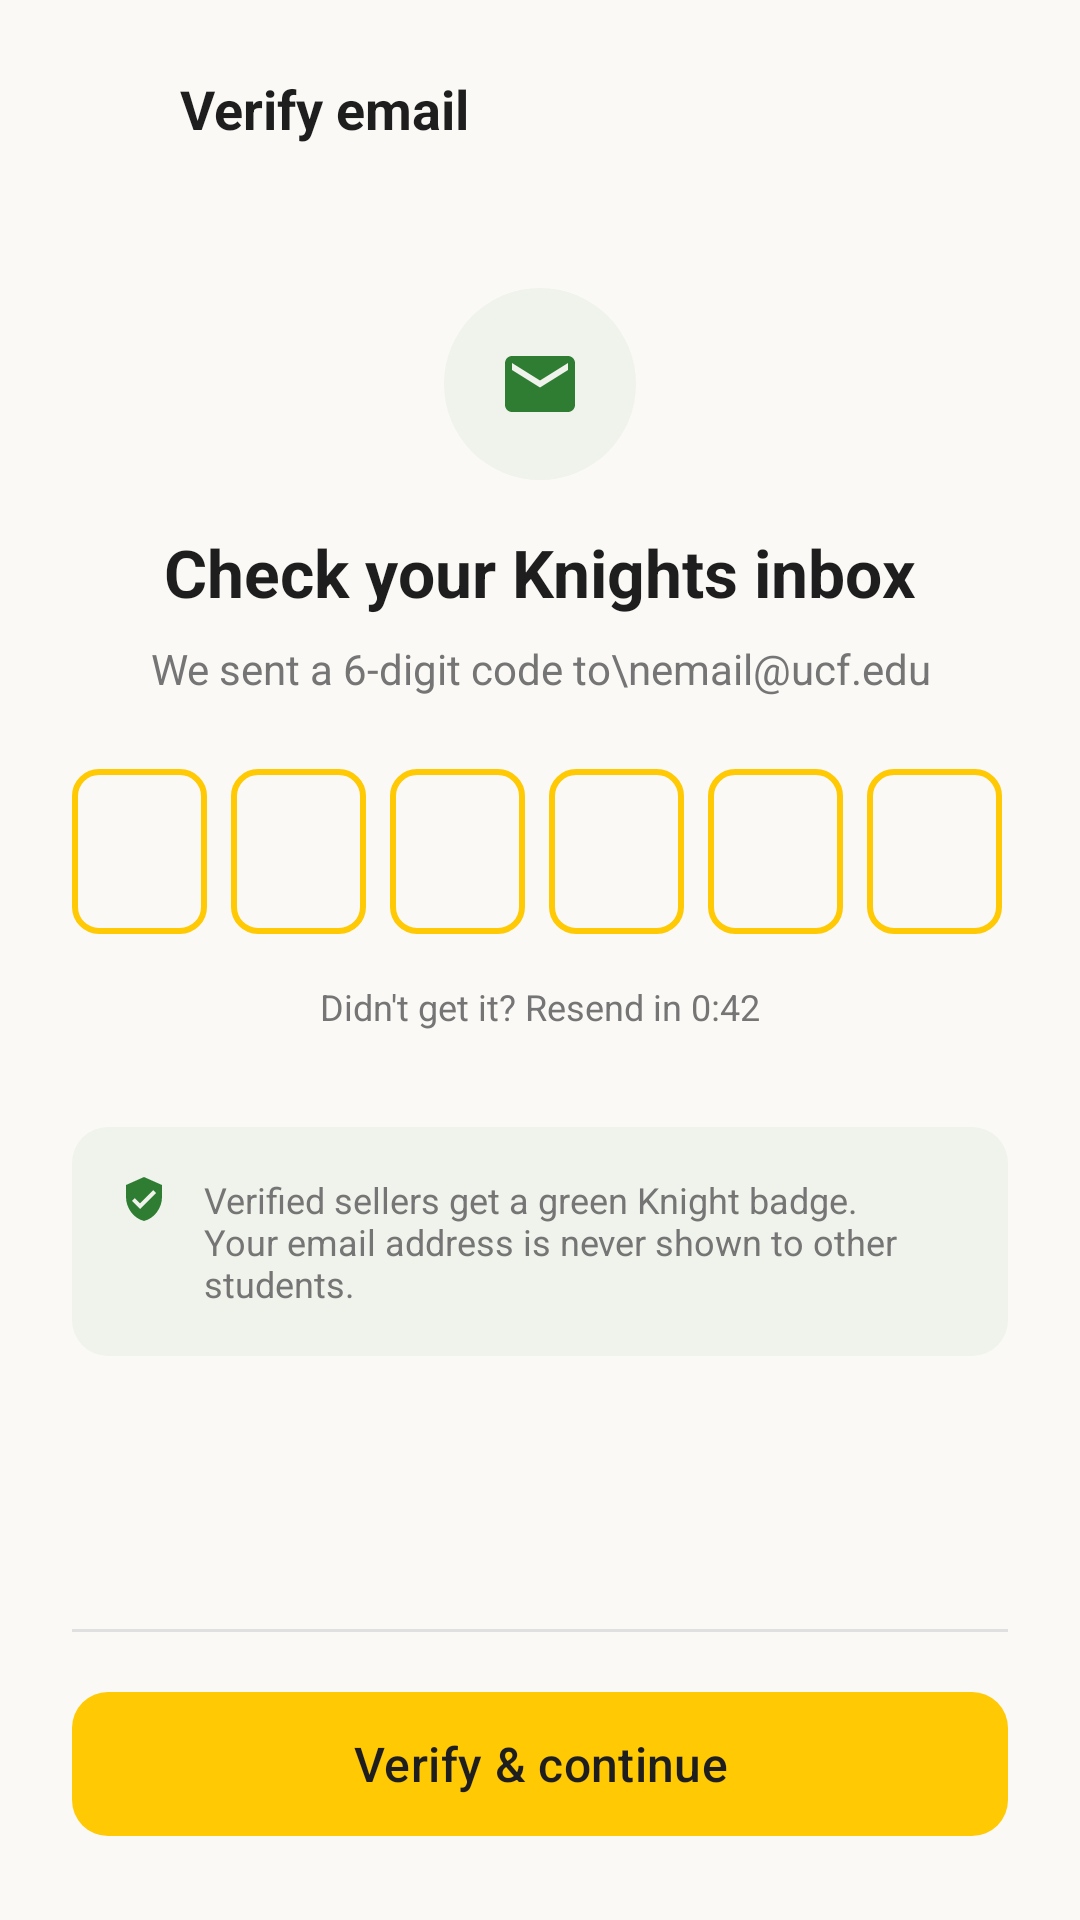

Android layout source for this screen:
<!-- AndroidManifest.xml: application theme Theme.KnightMarket -->
<!-- res/layout/activity_verify_email.xml -->
<?xml version="1.0" encoding="utf-8"?>
<androidx.constraintlayout.widget.ConstraintLayout
    xmlns:android="http://schemas.android.com/apk/res/android"
    xmlns:app="http://schemas.android.com/apk/res-auto"
    android:layout_width="match_parent"
    android:layout_height="match_parent"
    android:background="@color/background_cream"
    android:padding="24dp">

    
    <ImageView
        android:id="@+id/btnBack"
        android:layout_width="24dp"
        android:layout_height="24dp"
        android:src="@drawable/ic_arrow_back"
        app:layout_constraintStart_toStartOf="parent"
        app:layout_constraintTop_toTopOf="parent" />

    <TextView
        android:layout_width="wrap_content"
        android:layout_height="wrap_content"
        android:layout_marginStart="12dp"
        android:text="Verify email"
        android:textColor="@color/text_main"
        android:textSize="18sp"
        android:textStyle="bold"
        app:layout_constraintBottom_toBottomOf="@+id/btnBack"
        app:layout_constraintStart_toEndOf="@+id/btnBack"
        app:layout_constraintTop_toTopOf="@+id/btnBack" />

    
    <FrameLayout
        android:id="@+id/emailIconContainer"
        android:layout_width="64dp"
        android:layout_height="64dp"
        android:layout_marginTop="48dp"
        android:background="@drawable/circle_bg_light_green"
        app:layout_constraintEnd_toEndOf="parent"
        app:layout_constraintStart_toStartOf="parent"
        app:layout_constraintTop_toBottomOf="@+id/btnBack">

        <ImageView
            android:layout_width="28dp"
            android:layout_height="28dp"
            android:layout_gravity="center"
            android:src="@drawable/ic_email"
            app:tint="@color/banner_green_text"/>
    </FrameLayout>

    <TextView
        android:id="@+id/titleVerify"
        android:layout_width="wrap_content"
        android:layout_height="wrap_content"
        android:layout_marginTop="16dp"
        android:text="Check your Knights inbox"
        android:textColor="@color/text_main"
        android:textSize="22sp"
        android:textStyle="bold"
        app:layout_constraintEnd_toEndOf="parent"
        app:layout_constraintStart_toStartOf="parent"
        app:layout_constraintTop_toBottomOf="@+id/emailIconContainer" />

    <TextView
        android:id="@+id/subtitleVerify"
        android:layout_width="wrap_content"
        android:layout_height="wrap_content"
        android:layout_marginTop="8dp"
        android:text="We sent a 6-digit code to\nemail@ucf.edu"
        android:textAlignment="center"
        android:textColor="@color/text_secondary"
        android:textSize="14sp"
        app:layout_constraintEnd_toEndOf="parent"
        app:layout_constraintStart_toStartOf="parent"
        app:layout_constraintTop_toBottomOf="@+id/titleVerify" />

    
    <LinearLayout
        android:id="@+id/otpContainer"
        android:layout_width="wrap_content"
        android:layout_height="wrap_content"
        android:layout_marginTop="24dp"
        android:orientation="horizontal"
        app:layout_constraintEnd_toEndOf="parent"
        app:layout_constraintStart_toStartOf="parent"
        app:layout_constraintTop_toBottomOf="@+id/subtitleVerify">

        <EditText
            android:id="@+id/otp1"
            android:layout_width="45dp"
            android:layout_height="55dp"
            android:layout_marginEnd="8dp"
            android:background="@drawable/otp_box_bg"
            android:gravity="center"
            android:inputType="number"
            android:maxLength="1"
            android:textSize="20sp"
            android:textStyle="bold" />
        <EditText
            android:id="@+id/otp2"
            android:layout_width="45dp"
            android:layout_height="55dp"
            android:layout_marginEnd="8dp"
            android:background="@drawable/otp_box_bg"
            android:gravity="center"
            android:inputType="number"
            android:maxLength="1"
            android:textSize="20sp"
            android:textStyle="bold" />
        <EditText
            android:id="@+id/otp3"
            android:layout_width="45dp"
            android:layout_height="55dp"
            android:layout_marginEnd="8dp"
            android:background="@drawable/otp_box_bg"
            android:gravity="center"
            android:inputType="number"
            android:maxLength="1"
            android:textSize="20sp"
            android:textStyle="bold" />
        <EditText
            android:id="@+id/otp4"
            android:layout_width="45dp"
            android:layout_height="55dp"
            android:layout_marginEnd="8dp"
            android:background="@drawable/otp_box_bg"
            android:gravity="center"
            android:inputType="number"
            android:maxLength="1"
            android:textSize="20sp"
            android:textStyle="bold" />
        <EditText
            android:id="@+id/otp5"
            android:layout_width="45dp"
            android:layout_height="55dp"
            android:layout_marginEnd="8dp"
            android:background="@drawable/otp_box_bg"
            android:gravity="center"
            android:inputType="number"
            android:maxLength="1"
            android:textSize="20sp"
            android:textStyle="bold" />
        <EditText
            android:id="@+id/otp6"
            android:layout_width="45dp"
            android:layout_height="55dp"
            android:layout_marginEnd="8dp"
            android:background="@drawable/otp_box_bg"
            android:gravity="center"
            android:inputType="number"
            android:maxLength="1"
            android:textSize="20sp"
            android:textStyle="bold" />
    </LinearLayout>

    <TextView
        android:id="@+id/resendText"
        android:layout_width="wrap_content"
        android:layout_height="wrap_content"
        android:layout_marginTop="16dp"
        android:text="Didn't get it? Resend in 0:42"
        android:textColor="@color/text_secondary"
        android:textSize="12sp"
        app:layout_constraintEnd_toEndOf="parent"
        app:layout_constraintStart_toStartOf="parent"
        app:layout_constraintTop_toBottomOf="@+id/otpContainer" />

    
    <LinearLayout
        android:layout_width="0dp"
        android:layout_height="wrap_content"
        android:layout_marginTop="32dp"
        android:background="@drawable/rounded_banner_bg"
        android:backgroundTint="@color/banner_green_bg"
        android:orientation="horizontal"
        android:padding="16dp"
        app:layout_constraintEnd_toEndOf="parent"
        app:layout_constraintStart_toStartOf="parent"
        app:layout_constraintTop_toBottomOf="@+id/resendText">

        <ImageView
            android:layout_width="16dp"
            android:layout_height="16dp"
            android:src="@drawable/ic_verified_badge"
            app:tint="@color/banner_green_text"/>

        <TextView
            android:layout_width="wrap_content"
            android:layout_height="wrap_content"
            android:layout_marginStart="12dp"
            android:text="Verified sellers get a green Knight badge. Your email address is never shown to other students."
            android:textColor="@color/text_secondary"
            android:textSize="12sp" />
    </LinearLayout>

    
    <View
        android:layout_width="match_parent"
        android:layout_height="1dp"
        android:background="#E0E0E0"
        android:layout_marginBottom="16dp"
        app:layout_constraintBottom_toTopOf="@+id/btnVerify"/>

    <com.google.android.material.button.MaterialButton
        android:id="@+id/btnVerify"
        android:layout_width="0dp"
        android:layout_height="56dp"
        android:text="Verify &amp; continue"
        android:textColor="@color/text_main"
        android:textSize="16sp"
        app:backgroundTint="@color/ucf_gold"
        app:cornerRadius="12dp"
        app:layout_constraintBottom_toBottomOf="parent"
        app:layout_constraintEnd_toEndOf="parent"
        app:layout_constraintStart_toStartOf="parent" />

</androidx.constraintlayout.widget.ConstraintLayout>
<!-- resources referenced by this layout -->
<resources>
  <color name="background_cream">#FAF9F6</color>
  <color name="banner_green_bg">#F0F3EB</color>
  <color name="banner_green_text">#2E7D32</color>
  <color name="text_main">#1E1E1E</color>
  <color name="text_secondary">#757575</color>
  <color name="ucf_gold">#FFC904</color>
  <!-- drawable circle_bg_light_green (drawable) -->
  <?xml version="1.0" encoding="utf-8"?>
  <shape xmlns:android="http://schemas.android.com/apk/res/android"
      android:shape="oval">
      <solid android:color="@color/banner_green_bg" />
  </shape>
  <!-- drawable ic_email (drawable) -->
  <vector xmlns:android="http://schemas.android.com/apk/res/android"
      android:width="24dp"
      android:height="24dp"
      android:viewportWidth="24"
      android:viewportHeight="24"
      android:tint="?attr/colorControlNormal">
    <path
        android:fillColor="@android:color/white"
        android:pathData="M20,4H4C2.9,4 2.01,4.9 2.01,6L2,18c0,1.1 0.9,2 2,2h16c1.1,0 2,-0.9 2,-2V6c0,-1.1 -0.9,-2 -2,-2zM20,8l-8,5 -8,-5V6l8,5 8,-5v2z"/>
  </vector>
  <!-- drawable ic_verified_badge (drawable) -->
  <vector xmlns:android="http://schemas.android.com/apk/res/android"
      android:width="24dp"
      android:height="24dp"
      android:viewportWidth="24"
      android:viewportHeight="24"
      android:tint="?attr/colorControlNormal">
    <path
        android:fillColor="@android:color/white"
        android:pathData="M12,1L3,5v6c0,5.55 3.84,10.74 9,12c5.16,-1.26 9,-6.45 9,-12V5l-9,-4zM10,17l-4,-4 1.41,-1.41L10,14.17l6.59,-6.59L18,9l-8,8z"/>
  </vector>
  <!-- drawable otp_box_bg (drawable) -->
  <?xml version="1.0" encoding="utf-8"?>
  <shape xmlns:android="http://schemas.android.com/apk/res/android"
      android:shape="rectangle">
      <solid android:color="@color/background_cream" />
      <stroke android:width="2dp" android:color="@color/ucf_gold" />
      <corners android:radius="8dp" />
  </shape>
  <!-- drawable rounded_banner_bg (drawable) -->
  <?xml version="1.0" encoding="utf-8"?>
  <shape xmlns:android="http://schemas.android.com/apk/res/android"
      android:shape="rectangle">
      <solid android:color="@color/banner_green_bg" />
      <corners android:radius="12dp" />
  </shape>
  <style name="Theme.KnightMarket" parent="Base.Theme.KnightMarket" />
  <style name="Base.Theme.KnightMarket" parent="Theme.Material3.DayNight.NoActionBar">
          
          
      </style>
</resources>
